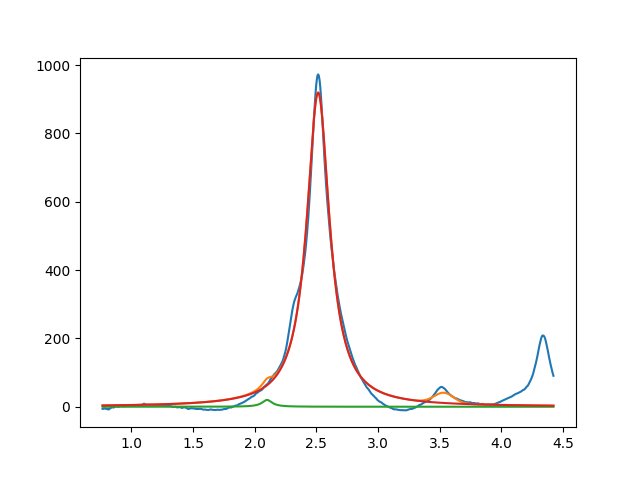

The data file committed next to this chart (first rows):
2.099999999999999645e+00, 2.000000000086101437e+01, 1.000000000117370891e-01, 5.738406590669943708e-11
2.514110284617379065e+00, 9.195495049563844532e+02, 2.246060358877267349e-01, 6.438550204295189432e-11
3.533726696135744749e+00, 2.999999999999999645e+01, 1.840826178676698566e-01, 9.999999999982587262e-01
